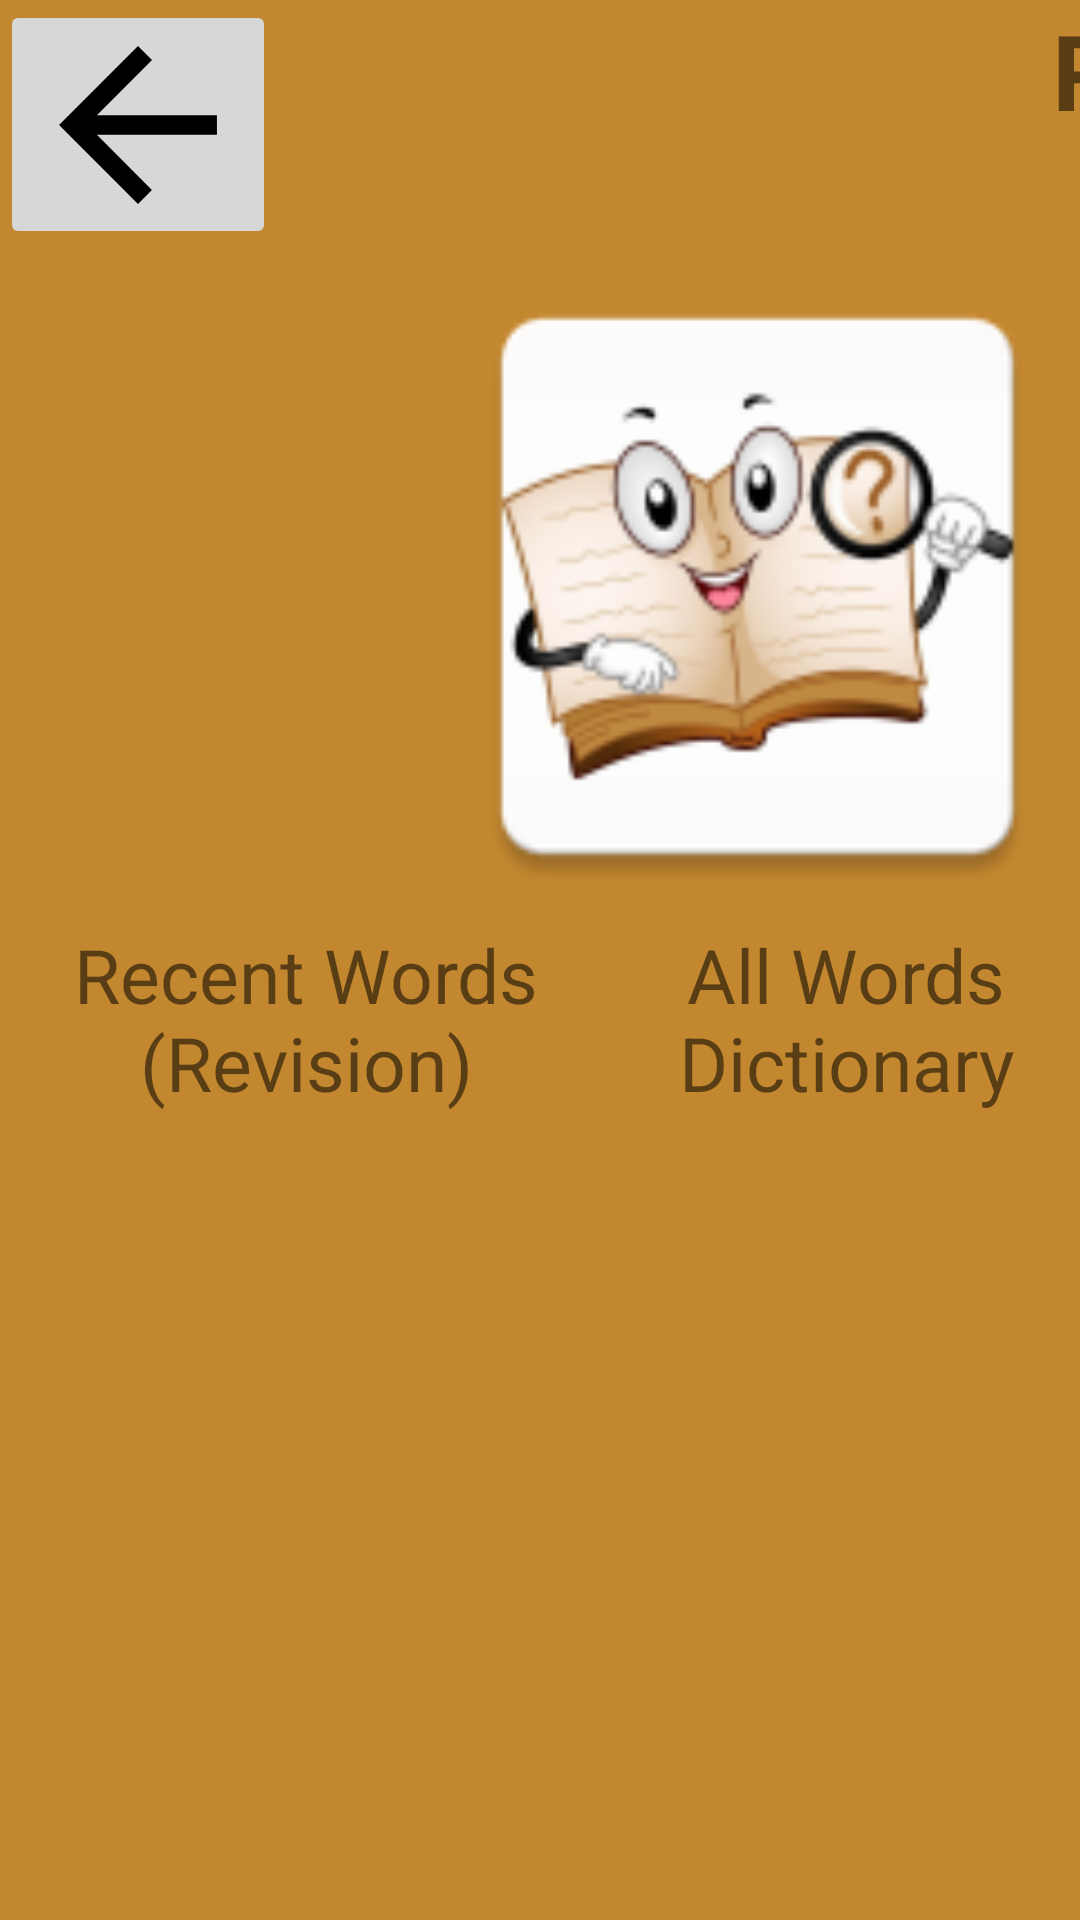

The Android layout XML behind this screen, and the referenced resources:
<!-- AndroidManifest.xml: application theme Theme.ProjectMonterey -->
<!-- res/layout/activity_revision_library.xml -->
<?xml version="1.0" encoding="utf-8"?>
<androidx.constraintlayout.widget.ConstraintLayout xmlns:android="http://schemas.android.com/apk/res/android"
    xmlns:app="http://schemas.android.com/apk/res-auto"
    xmlns:tools="http://schemas.android.com/tools"
    android:layout_width="match_parent"
    android:layout_height="match_parent"
    android:background="@color/orange"
    tools:context=".ui_main.RevisionLibrary">

    <LinearLayout
        android:layout_width="fill_parent"
        android:layout_height="fill_parent"
        android:orientation="vertical"
        tools:ignore="MissingConstraints">

        <LinearLayout
            android:layout_width="match_parent"
            android:layout_height="wrap_content"
            android:orientation="horizontal">

            <ImageButton
                android:id="@+id/imageButton8"
                android:layout_width="92dp"
                android:layout_height="83dp"
                android:contentDescription="@string/back"
                android:onClick="finishact"
                app:srcCompat="@drawable/back_foreground" />

            <TextView
                android:id="@+id/revisiontextview"
                android:layout_width="857dp"
                android:layout_height="match_parent"
                android:text="Revision Library          "
                android:textAlignment="center"
                android:textSize="35dp"
                android:textStyle="bold" />
        </LinearLayout>

        <LinearLayout
            android:layout_width="match_parent"
            android:layout_height="225dp"
            android:weightSum="2"
            android:orientation="horizontal">

            <ImageButton
                android:id="@+id/imageButton16"
                android:layout_width="324dp"
                android:layout_height="match_parent"
                android:layout_weight="1"
                android:background="@mipmap/books"
                android:onClick="RecentWord" />

            <ImageButton
                android:id="@+id/imageButton17"
                android:layout_width="394dp"
                android:layout_weight="1"
                android:layout_height="match_parent"
                android:background="@mipmap/ic_dict"
                android:onClick="reviseallwords" />
        </LinearLayout>

        <LinearLayout
            android:layout_width="match_parent"
            android:layout_height="match_parent"
            android:orientation="horizontal">

            <TextView
                android:id="@+id/textView4"
                android:layout_width="wrap_content"
                android:layout_height="wrap_content"
                android:layout_weight="1"
                android:text="Recent Words (Revision)"
                android:textAlignment="center"
                android:textSize="25dp" />

            <TextView
                android:id="@+id/textView18"
                android:layout_width="wrap_content"
                android:layout_height="wrap_content"
                android:layout_weight="1"
                android:text="All Words Dictionary"
                android:textAlignment="center"
                android:textSize="25dp"/>
        </LinearLayout>

    </LinearLayout>

</androidx.constraintlayout.widget.ConstraintLayout>
<!-- resources referenced by this layout -->
<resources>
  <color name="orange">#C3872F</color>
  <!-- drawable back_foreground (drawable) -->
  <vector xmlns:android="http://schemas.android.com/apk/res/android"
      android:width="108dp"
      android:height="108dp"
      android:viewportWidth="108"
      android:viewportHeight="108"
      android:tint="#000000">
    <group android:scaleX="3.2886"
        android:scaleY="3.2886"
        android:translateX="14.5368"
        android:translateY="14.5368">
      <path
          android:fillColor="@android:color/white"
          android:pathData="M20,11H7.83l5.59,-5.59L12,4l-8,8 8,8 1.41,-1.41L7.83,13H20v-2z"/>
    </group>
  </vector>
  <!-- mipmap books (mipmap-anydpi-v26) -->
  <?xml version="1.0" encoding="utf-8"?>
  <adaptive-icon xmlns:android="http://schemas.android.com/apk/res/android">
      <background android:drawable="@mipmap/books_background"/>
      <foreground android:drawable="@mipmap/books_foreground"/>
  </adaptive-icon>
  <!-- mipmap ic_dict: png bitmap (mipmap-hdpi, 5704 bytes) -->
  <string name="back">back.</string>
  <style name="Theme.ProjectMonterey" parent="Theme.MaterialComponents.DayNight.DarkActionBar">
          
          <item name="colorPrimary">@color/purple_500</item>
          <item name="colorPrimaryVariant">@color/purple_700</item>
          <item name="colorOnPrimary">@color/white</item>
          
          <item name="colorSecondary">@color/teal_200</item>
          <item name="colorSecondaryVariant">@color/teal_700</item>
          <item name="colorOnSecondary">@color/black</item>
          
          <item name="android:statusBarColor" tools:targetApi="l">?attr/colorPrimaryVariant</item>
          
      </style>
  <color name="purple_500">#FF6200EE</color>
  <color name="purple_700">#FF3700B3</color>
  <color name="white">#FFFFFFFF</color>
  <color name="teal_200">#FF03DAC5</color>
  <color name="teal_700">#FF018786</color>
  <color name="black">#FF000000</color>
</resources>
